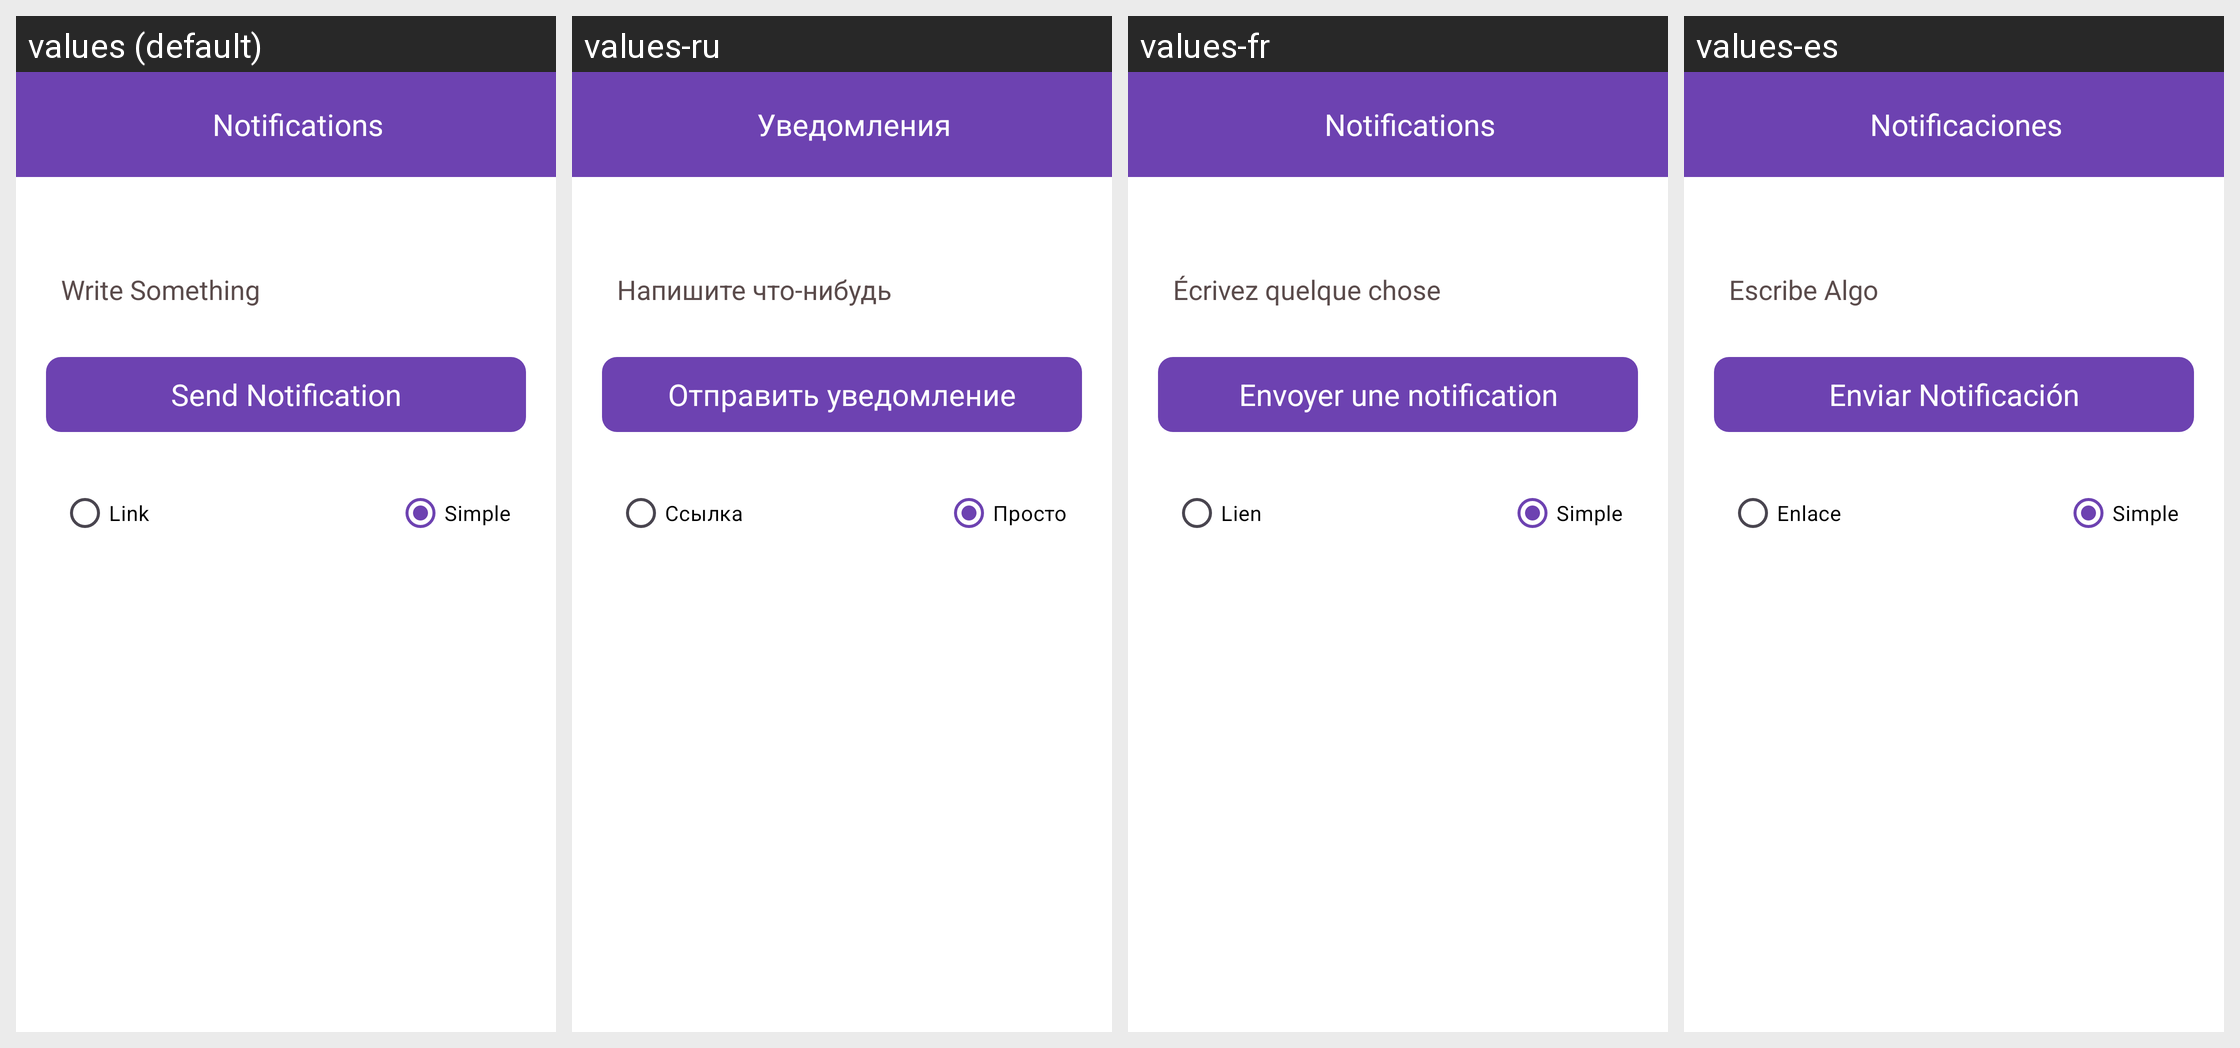

The Android screen above is rendered under several locales of the same app. Produce the string resources it draws, with the default and per-locale values.
Android screen res/layout/activity_notifcations.xml rendered under 4 locales, left to right: values (default), values-ru, values-fr, values-es. Device: Nexus 5 (rendered at 1080×1920; each locale shown at half size, 540×960, under a caption strip naming it); theme Theme.CourierApp.
Other locales in the repository, not shown: values-en, values-mdr, values-zh.
Strings drawn on this screen, with the default value and each locale's value (text and hints the layout hard-codes, and strings that could not be matched under every locale, appear in the picture but are not listed):

notifications
  values: Notifications
  values-ru: Уведомления
  values-fr: Notifications
  values-es: Notificaciones

write_something
  values: Write Something
  values-ru: Напишите что-нибудь
  values-fr: Écrivez quelque chose
  values-es: Escribe Algo

send_notification
  values: Send Notification
  values-ru: Отправить уведомление
  values-fr: Envoyer une notification
  values-es: Enviar Notificación

link
  values: Link
  values-ru: Ссылка
  values-fr: Lien
  values-es: Enlace

simple
  values: Simple
  values-ru: Просто
  values-fr: Simple
  values-es: Simple
